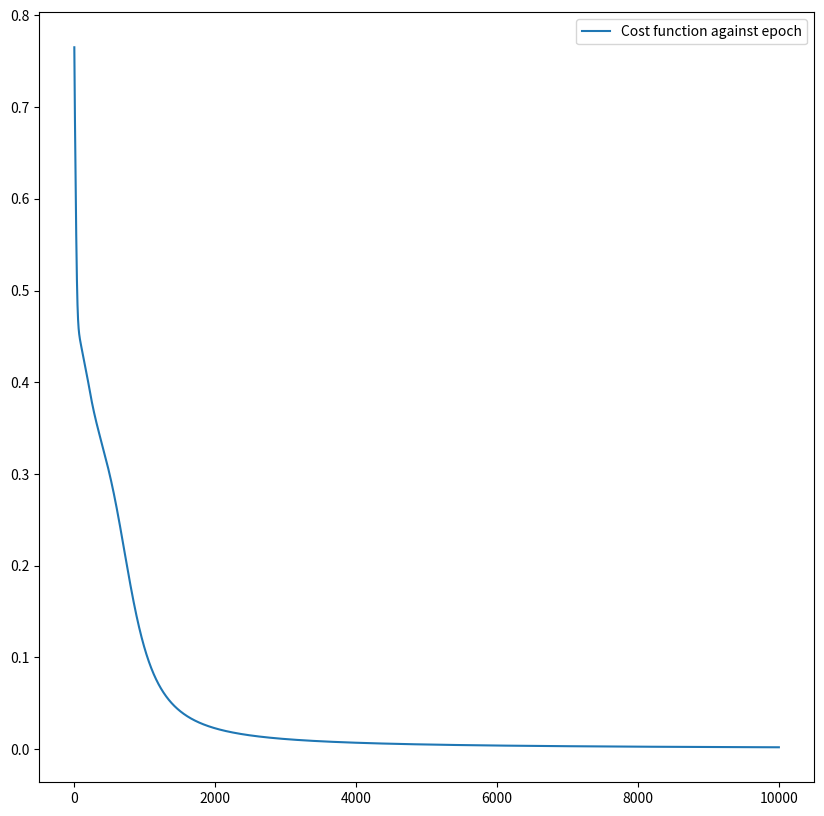

Write the Python code that produced this figure.
import numpy as np
import matplotlib.pyplot as plt
class MLfuntions:
    def __init__(self):
        self.inputvalues=np.array([[1,1],[0,0],[1,0],[0,1]])
        self.ObjectPerfectOuput=np.array([[0,1],[0,1],[1,0],[1,0]])
        self.learningrate=0.5
        self.weights01=np.random.normal(0,1,size=(2,2))
        self.weights12=np.random.normal(0,1,size=(2,2))
        self.bias1=np.random.normal(0, 1,size=(2))
        self.bias2=np.random.normal(0, 1,size=(2))
        print(f"Original weights for first layer: {self.weights01}");print(f"Original biases for first layer: {self.bias1}")
        print(f"Original weights for second layer: {self.weights12}");print(f"Original biases for second layer: {self.bias2}\n")
    def sigmoid(self,x):
        return 1 / (1+np.exp(-x))
    def sigmoid_diff(self,x):
        return self.sigmoid(x)*(1-self.sigmoid(x))
    def cost(self,perfectoutput,output):
        costsum=0
        for options in range(4):
            for outputnodes in range(2):
                costsum+=(perfectoutput[options][outputnodes]-output[options][outputnodes])**2
        return costsum/4 
    def inv_sigmoid(self,x):
        return np.log(x / (1 - x))
    def feedforward(self,inputnode,weights,bias):
        multipliedvalues=np.matmul(weights,inputnode)
        outputnode=np.add(multipliedvalues,bias)
        correctedoutput=self.sigmoid(outputnode)
        return correctedoutput
    def feedforwardall(self):
        node1s=[]
        outputs=[]
        for i in self.inputvalues:
            node1=self.feedforward(i,self.weights01,self.bias1)
            outputnode=self.feedforward(node1,self.weights12,self.bias2)
            outputs.append(outputnode)
            node1s.append(node1)
        costs=self.cost(outputs,self.ObjectPerfectOuput)
        return np.array(node1s),np.array(outputs),costs
    def backpropagation(self,nodes1,outputs):
        adjustmentweights01=0;adjustmentweights12=0;adjustmentsbias1=0;adjustmentsbias2=0
        numexamples=len(outputs)
        for i in range(numexamples):
            error2=self.ObjectPerfectOuput[i]-outputs[i]
            adjustmentweights12+=self.learningrate*np.outer(error2*self.sigmoid_diff(self.inv_sigmoid(outputs[i])),nodes1[i])
            adjustmentsbias2+=self.learningrate*error2*self.sigmoid_diff(self.inv_sigmoid(outputs[i]))

            error1=np.matmul(self.weights12.T,error2) #Propagating the error backwards
            adjustmentweights01+=self.learningrate*np.outer(error1*self.sigmoid_diff(self.inv_sigmoid(nodes1[i])),np.array(self.inputvalues[i]))
            adjustmentsbias1+=self.learningrate*error2*self.sigmoid_diff(self.inv_sigmoid(nodes1[i]))

        self.weights01+=adjustmentweights01/numexamples #To average the adjustments from each example
        self.weights12+=adjustmentweights12/numexamples
        self.bias1+=adjustmentsbias1/numexamples
        self.bias2+=adjustmentsbias2/numexamples
MLfuncitonsinit=MLfuntions() #Initialises the class
tcounter=0 #Allows for cost against epoch cycle to be shown (increases by 1 for every fail)
costvalues=[] #Creates a list to store cost values to compare against
sequentialnumbers=[] #Initilises a list of sequential numbers to plot against the cost
while True: #Will not stop unless program's cost is below 0.2 at the end of the traning process
    for i in range(10000): #Runs through 10000 epochs of training
        node1,outputnode,costs=MLfuncitonsinit.feedforwardall() #Applies the feedforward function to inputs, and outputs the cost
        MLfuncitonsinit.backpropagation(node1,outputnode) #Applies the backpropagation algoirthm to the previous output and hidden layer
        costvalues.append(costs) #Adds cost to list to plot against
        sequentialnumbers.append(i+1+tcounter*10000) #Produces a list of sequential numbers
    if costs>0.2: #Checks if cost is below 0.2
        print("fail",costs) 
        MLfuncitonsinit=MLfuntions() #Reinitalises class to rerandomise set of weights and biases
        tcounter+=1 #Adds 10,000 to sequential counter
        print() 
    else:
        break #If successful, breaks out of loop

print(f"New weights for first layer: {MLfuncitonsinit.weights01}");print(f"New biases for first layer: {MLfuncitonsinit.bias1}") #Prints weight after traning process
print(f"New weights for second layer: {MLfuncitonsinit.weights12}");print(f"New biases for second layer: {MLfuncitonsinit.bias2}") #Prints bias after training process
#Prints result for each input after training
print("Output for 11:",outputnode[0]);print("Output for 00:",outputnode[1])
print("Output for 10:",outputnode[2]);print("Output for 01:",outputnode[3])
print("Cost for final value",costs) #Represents how well the network has performed (lower is better)
plt.figure("Cost function against epoch",figsize=(10, 10))  #Initialises graph to plot
plt.plot(sequentialnumbers,costvalues,label="Cost function against epoch");plt.legend() #Plots cost against epoch number
plt.show()#Shows graph